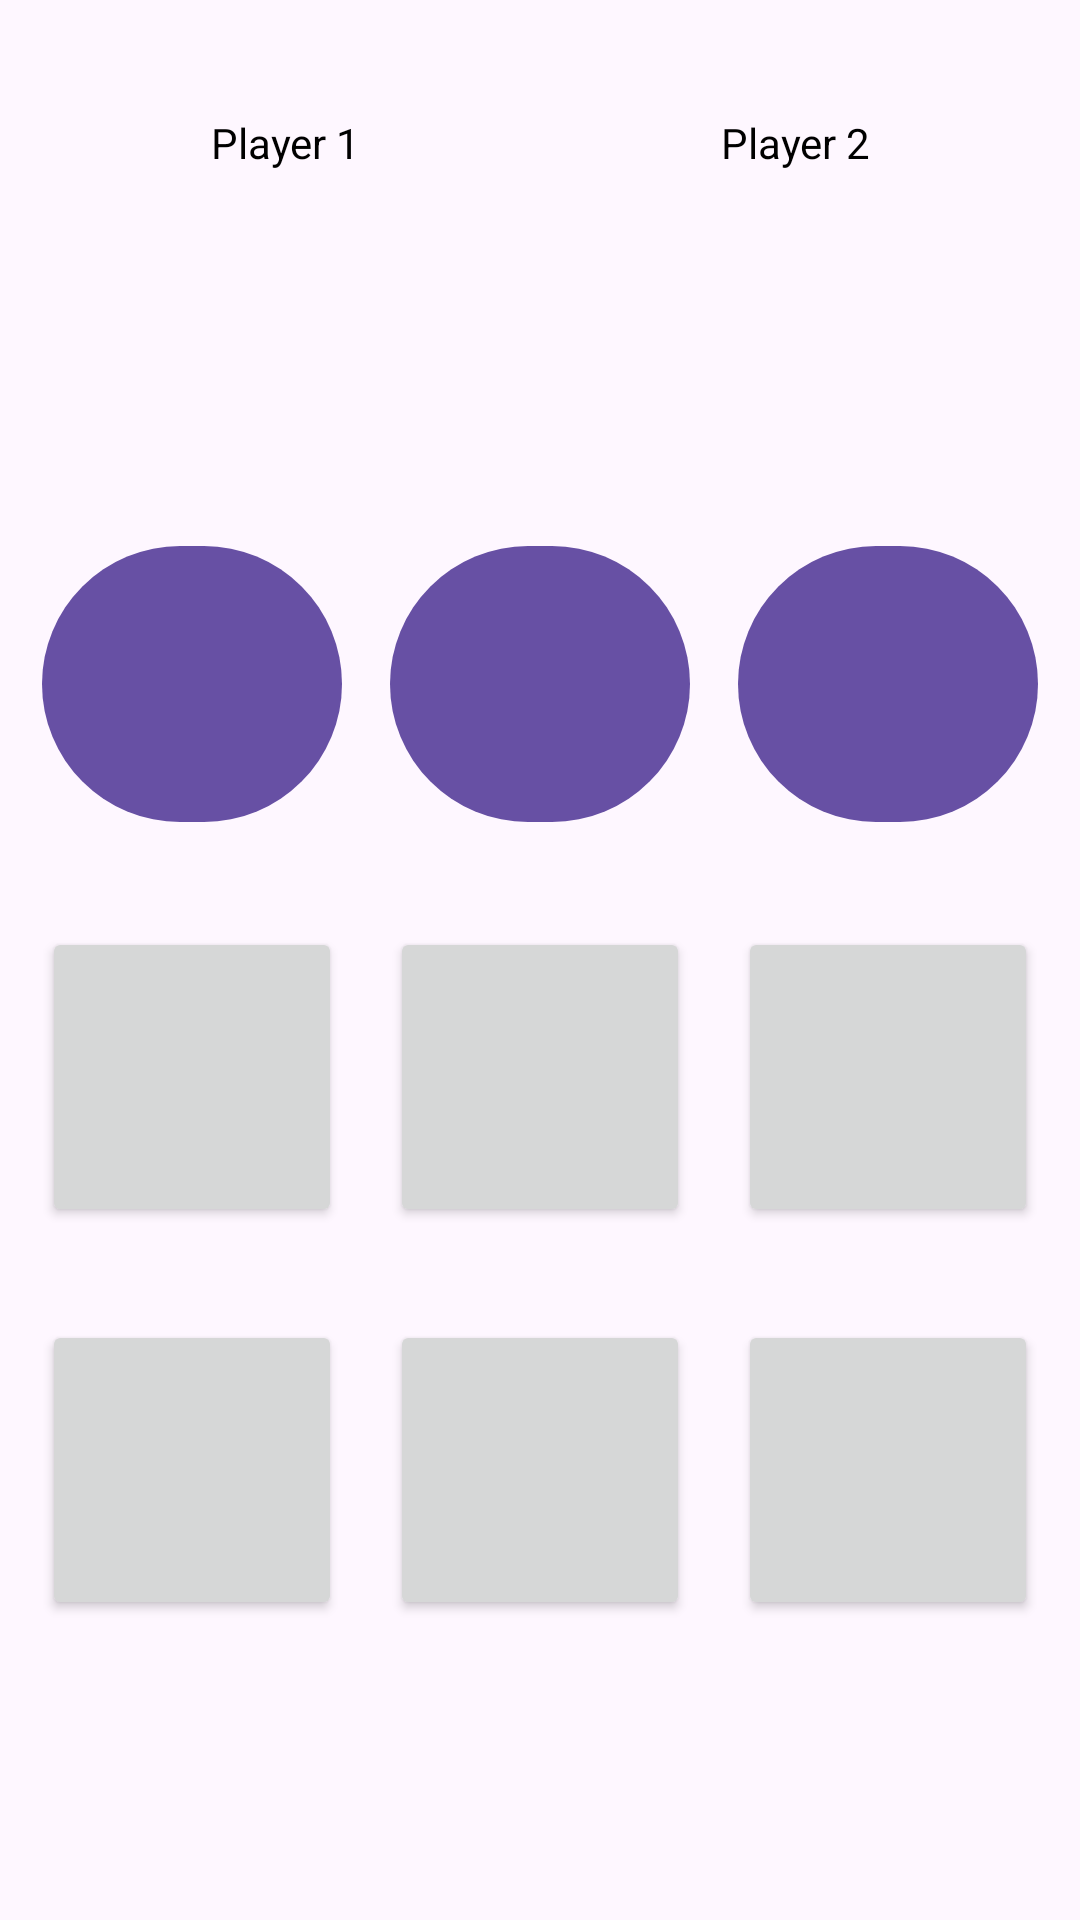

This screen was rendered from an Android layout file. Write that file and the resources it references.
<!-- AndroidManifest.xml: application theme Theme.OnlineTicTacToeAppKt -->
<!-- res/layout/activity_game_play.xml -->
<?xml version="1.0" encoding="utf-8"?>
<LinearLayout xmlns:android="http://schemas.android.com/apk/res/android"
    xmlns:app="http://schemas.android.com/apk/res-auto"
    xmlns:tools="http://schemas.android.com/tools"
    android:id="@+id/main"
    android:layout_width="match_parent"
    android:layout_height="match_parent"
    android:orientation="vertical"
    tools:context=".GamePlayActivity">

    <LinearLayout
        android:layout_width="match_parent"
        android:layout_height="wrap_content"
        android:layout_marginStart="10dp"
        android:layout_marginTop="30dp"
        android:layout_marginEnd="10dp"
        android:orientation="horizontal"
        android:weightSum="2">

        <TextView
            android:id="@+id/player1TV"
            android:layout_width="0dp"
            android:layout_height="wrap_content"
            android:layout_gravity="center"
            android:layout_margin="4dp"
            android:layout_weight="1"
            android:padding="4dp"
            android:text="Player 1"
            android:textAlignment="center"
            android:textColor="@color/black" />

        <TextView
            android:id="@+id/player2TV"
            android:layout_width="0dp"
            android:layout_height="wrap_content"
            android:layout_gravity="center"
            android:layout_margin="4dp"
            android:layout_weight="1"
            android:padding="4dp"
            android:text="Player 2"
            android:textAlignment="center"
            android:textColor="@color/black" />

    </LinearLayout>

    <LinearLayout
        android:layout_width="match_parent"
        android:layout_height="wrap_content"
        android:layout_marginStart="10dp"
        android:layout_marginTop="105dp"
        android:layout_marginEnd="10dp"
        android:gravity="center"
        android:orientation="horizontal">

        <com.google.android.material.button.MaterialButton
            android:id="@+id/BTN1"
            android:layout_width="100dp"
            android:layout_height="100dp"
            android:layout_margin="8dp"
            android:textSize="25sp"
            android:onClick="BTNClick1" />

        <com.google.android.material.button.MaterialButton
            android:id="@+id/BTN2"
            android:layout_width="100dp"
            android:layout_height="100dp"
            android:layout_margin="8dp"
            android:onClick="BTNClick1"/>

        <com.google.android.material.button.MaterialButton
            android:id="@+id/BTN3"
            android:layout_width="100dp"
            android:layout_height="100dp"
            android:layout_margin="8dp"
            android:onClick="BTNClick1"/>

    </LinearLayout>

    <LinearLayout
        android:layout_width="match_parent"
        android:layout_height="wrap_content"
        android:layout_marginStart="10dp"
        android:layout_marginTop="15dp"
        android:layout_marginEnd="10dp"
        android:gravity="center"
        android:orientation="horizontal">

        <Button
            android:id="@+id/BTN4"
            android:layout_width="100dp"
            android:layout_height="100dp"
            android:layout_margin="8dp"
            android:textSize="25sp"/>

        <Button
            android:id="@+id/BTN5"
            android:layout_width="100dp"
            android:layout_height="100dp"
            android:layout_margin="8dp"
            android:onClick="BTNClick1"/>

        <Button
            android:id="@+id/BTN6"
            android:layout_width="100dp"
            android:layout_height="100dp"
            android:layout_margin="8dp"
            android:onClick="BTNClick1"/>

    </LinearLayout>

    <LinearLayout
        android:layout_width="match_parent"
        android:layout_height="wrap_content"
        android:layout_marginStart="10dp"
        android:layout_marginTop="15dp"
        android:layout_marginEnd="10dp"
        android:gravity="center"
        android:orientation="horizontal">

        <Button
            android:id="@+id/BTN7"
            android:layout_width="100dp"
            android:layout_height="100dp"
            android:layout_margin="8dp"
            android:onClick="BTNClick1"/>

        <Button
            android:id="@+id/BTN8"
            android:layout_width="100dp"
            android:layout_height="100dp"
            android:layout_margin="8dp"
            android:onClick="BTNClick1"/>

        <Button
            android:id="@+id/BTN9"
            android:layout_width="100dp"
            android:layout_height="100dp"
            android:layout_margin="8dp"
            android:onClick="BTNClick1"/>

    </LinearLayout>

    <Button
        android:id="@+id/resetBTN"
        android:layout_width="match_parent"
        android:layout_height="wrap_content"
        android:layout_marginLeft="15dp"
        android:layout_marginTop="120dp"
        android:layout_marginRight="15dp"
        android:text="Reset Game"
        android:textAlignment="center"
        android:textSize="18sp"
        android:textStyle="bold" />


</LinearLayout>
<!-- resources referenced by this layout -->
<resources>
  <style name="Theme.OnlineTicTacToeAppKt" parent="Base.Theme.OnlineTicTacToeAppKt" />
  <style name="Base.Theme.OnlineTicTacToeAppKt" parent="Theme.Material3.DayNight.NoActionBar">
          
          
      </style>
  <!-- not gathered from this repository: default colours our renderer supplied (Android Studio template values) -->
  <color name="black">#FF000000</color>
</resources>
